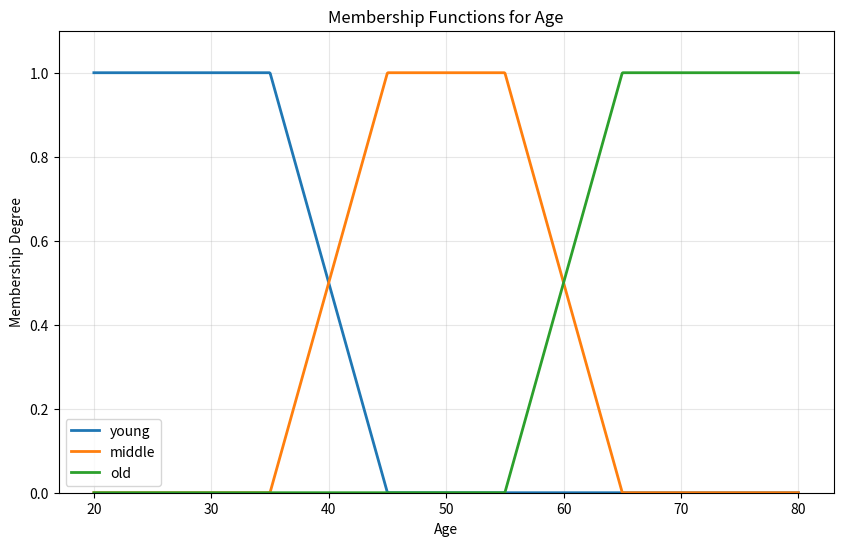
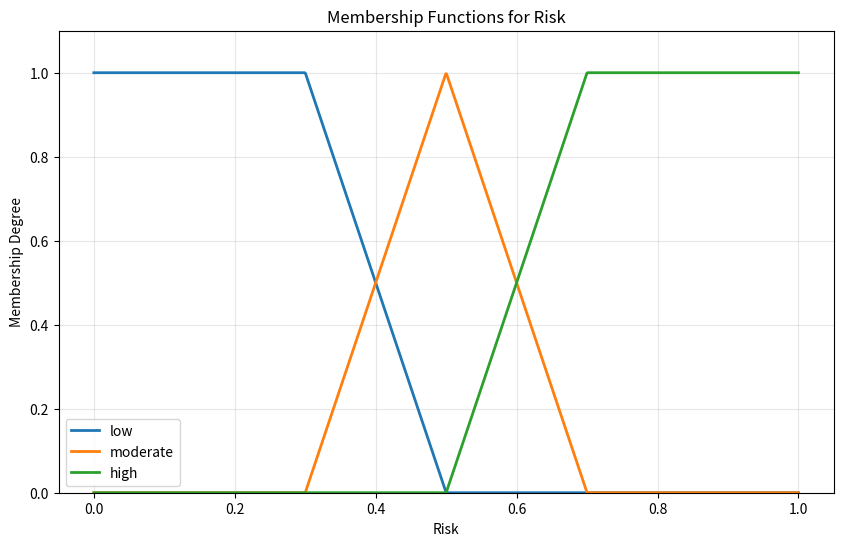

These charts were generated, in order, by the following Python code:
# Build a Fuzzy Inference System (FIS) for predicting the probability of heart disease using the following input parameters in python:
# - Age
# - Trestbps
# - Chol
# - Fbs
# - LDL
# - HDL

import numpy as np
import matplotlib.pyplot as plt
from typing import Dict, List, Tuple, Union

class FuzzySet:
    """Represents a fuzzy set with membership function"""
    
    def __init__(self, name: str, points: List[Tuple[float, float]]):
        self.name = name
        self.points = sorted(points, key=lambda x: x[0])
    
    def membership(self, x: float) -> float:
        """Calculate membership degree for given input"""
        if x <= self.points[0][0]:
            return self.points[0][1]
        if x >= self.points[-1][0]:
            return self.points[-1][1]
        
        # Linear interpolation between points
        for i in range(len(self.points) - 1):
            x1, y1 = self.points[i]
            x2, y2 = self.points[i + 1]
            if x1 <= x <= x2:
                if x2 == x1:
                    return y1
                return y1 + (y2 - y1) * (x - x1) / (x2 - x1)
        
        return 0.0

class FuzzyVariable:
    """Represents a fuzzy variable with multiple fuzzy sets"""
    
    def __init__(self, name: str, universe: Tuple[float, float]):
        self.name = name
        self.universe = universe
        self.sets = {}
    
    def add_set(self, fuzzy_set: FuzzySet):
        """Add a fuzzy set to this variable"""
        self.sets[fuzzy_set.name] = fuzzy_set
    
    def fuzzify(self, value: float) -> Dict[str, float]:
        """Convert crisp value to fuzzy memberships"""
        memberships = {}
        for set_name, fuzzy_set in self.sets.items():
            memberships[set_name] = fuzzy_set.membership(value)
        return memberships

class FuzzyRule:
    """Represents a fuzzy rule"""
    
    def __init__(self, conditions: Dict[str, Dict[str, str]], conclusion: Dict[str, str]):
        self.conditions = conditions  # {'variable_name': {'set': 'set_name'}}
        self.conclusion = conclusion  # {'variable_name': 'set_name'}
    
    def evaluate(self, inputs: Dict[str, Dict[str, float]]) -> Tuple[float, Dict[str, str]]:
        """Evaluate rule strength based on inputs"""
        strengths = []
        
        for var_name, condition in self.conditions.items():
            set_name = condition['set']
            if var_name in inputs and set_name in inputs[var_name]:
                strengths.append(inputs[var_name][set_name])
            else:
                strengths.append(0.0)
        
        # Use minimum (AND operation) for rule strength
        rule_strength = min(strengths) if strengths else 0.0
        return rule_strength, self.conclusion

class HeartDiseaseFIS:
    """Fuzzy Inference System for Heart Disease Prediction"""
    
    def __init__(self):
        self.variables = {}
        self.rules = []
        self._setup_variables()
        self._setup_rules()
    
    def _setup_variables(self):
        """Initialize fuzzy variables and their sets"""
        
        # Age variable (20-80 years)
        age = FuzzyVariable("age", (20, 80))
        age.add_set(FuzzySet("young", [(20, 1), (35, 1), (45, 0)]))
        age.add_set(FuzzySet("middle", [(35, 0), (45, 1), (55, 1), (65, 0)]))
        age.add_set(FuzzySet("old", [(55, 0), (65, 1), (80, 1)]))
        self.variables["age"] = age
        
        # Trestbps - Resting Blood Pressure (90-200 mmHg)
        trestbps = FuzzyVariable("trestbps", (90, 200))
        trestbps.add_set(FuzzySet("low", [(90, 1), (110, 1), (130, 0)]))
        trestbps.add_set(FuzzySet("normal", [(110, 0), (120, 1), (140, 1), (150, 0)]))
        trestbps.add_set(FuzzySet("high", [(140, 0), (160, 1), (200, 1)]))
        self.variables["trestbps"] = trestbps
        
        # Cholesterol (100-400 mg/dl)
        chol = FuzzyVariable("chol", (100, 400))
        chol.add_set(FuzzySet("low", [(100, 1), (180, 1), (220, 0)]))
        chol.add_set(FuzzySet("normal", [(180, 0), (200, 1), (240, 1), (260, 0)]))
        chol.add_set(FuzzySet("high", [(240, 0), (280, 1), (400, 1)]))
        self.variables["chol"] = chol
        
        # FBS - Fasting Blood Sugar (0-1, where 1 means >120 mg/dl)
        fbs = FuzzyVariable("fbs", (0, 1))
        fbs.add_set(FuzzySet("normal", [(0, 1), (0.3, 1), (0.7, 0)]))
        fbs.add_set(FuzzySet("high", [(0.3, 0), (0.7, 1), (1, 1)]))
        self.variables["fbs"] = fbs
        
        # LDL Cholesterol (50-250 mg/dl)
        ldl = FuzzyVariable("ldl", (50, 250))
        ldl.add_set(FuzzySet("low", [(50, 1), (100, 1), (130, 0)]))
        ldl.add_set(FuzzySet("normal", [(100, 0), (130, 1), (160, 1), (190, 0)]))
        ldl.add_set(FuzzySet("high", [(160, 0), (190, 1), (250, 1)]))
        self.variables["ldl"] = ldl
        
        # HDL Cholesterol (20-100 mg/dl)
        hdl = FuzzyVariable("hdl", (20, 100))
        hdl.add_set(FuzzySet("low", [(20, 1), (40, 1), (50, 0)]))
        hdl.add_set(FuzzySet("normal", [(40, 0), (50, 1), (60, 1), (70, 0)]))
        hdl.add_set(FuzzySet("high", [(60, 0), (70, 1), (100, 1)]))
        self.variables["hdl"] = hdl
        
        # Output variable - Heart Disease Risk (0-1)
        risk = FuzzyVariable("risk", (0, 1))
        risk.add_set(FuzzySet("low", [(0, 1), (0.3, 1), (0.5, 0)]))
        risk.add_set(FuzzySet("moderate", [(0.3, 0), (0.5, 1), (0.7, 0)]))
        risk.add_set(FuzzySet("high", [(0.5, 0), (0.7, 1), (1, 1)]))
        self.variables["risk"] = risk
    
    def _setup_rules(self):
        """Define fuzzy rules for heart disease prediction"""
        
        # High risk rules
        self.rules.extend([
            FuzzyRule(
                {"age": {"set": "old"}, "trestbps": {"set": "high"}, "chol": {"set": "high"}},
                {"risk": "high"}
            ),
            FuzzyRule(
                {"age": {"set": "old"}, "ldl": {"set": "high"}, "hdl": {"set": "low"}},
                {"risk": "high"}
            ),
            FuzzyRule(
                {"trestbps": {"set": "high"}, "chol": {"set": "high"}, "fbs": {"set": "high"}},
                {"risk": "high"}
            ),
            FuzzyRule(
                {"age": {"set": "middle"}, "trestbps": {"set": "high"}, "ldl": {"set": "high"}},
                {"risk": "high"}
            ),
            FuzzyRule(
                {"age": {"set": "old"}, "chol": {"set": "high"}},
                {"risk": "high"}
            ),
            FuzzyRule(
                {"ldl": {"set": "high"}, "hdl": {"set": "low"}},
                {"risk": "high"}
            ),
        ])
        
        # Moderate risk rules
        self.rules.extend([
            FuzzyRule(
                {"age": {"set": "middle"}, "trestbps": {"set": "normal"}, "chol": {"set": "high"}},
                {"risk": "moderate"}
            ),
            FuzzyRule(
                {"age": {"set": "middle"}, "trestbps": {"set": "high"}, "chol": {"set": "normal"}},
                {"risk": "moderate"}
            ),
            FuzzyRule(
                {"age": {"set": "old"}, "trestbps": {"set": "normal"}, "chol": {"set": "normal"}},
                {"risk": "moderate"}
            ),
            FuzzyRule(
                {"ldl": {"set": "high"}, "hdl": {"set": "normal"}},
                {"risk": "moderate"}
            ),
            FuzzyRule(
                {"age": {"set": "young"}, "trestbps": {"set": "high"}, "chol": {"set": "high"}},
                {"risk": "moderate"}
            ),
            FuzzyRule(
                {"age": {"set": "middle"}, "chol": {"set": "normal"}},
                {"risk": "moderate"}
            ),
            FuzzyRule(
                {"age": {"set": "middle"}, "trestbps": {"set": "normal"}},
                {"risk": "moderate"}
            ),
            FuzzyRule(
                {"trestbps": {"set": "normal"}, "chol": {"set": "normal"}},
                {"risk": "moderate"}
            ),
            FuzzyRule(
                {"ldl": {"set": "normal"}, "hdl": {"set": "low"}},
                {"risk": "moderate"}
            ),
            FuzzyRule(
                {"age": {"set": "middle"}, "ldl": {"set": "normal"}},
                {"risk": "moderate"}
            ),
        ])
        
        # Low risk rules
        self.rules.extend([
            FuzzyRule(
                {"age": {"set": "young"}, "trestbps": {"set": "low"}, "chol": {"set": "low"}},
                {"risk": "low"}
            ),
            FuzzyRule(
                {"age": {"set": "young"}, "trestbps": {"set": "normal"}, "chol": {"set": "normal"}},
                {"risk": "low"}
            ),
            FuzzyRule(
                {"ldl": {"set": "low"}, "hdl": {"set": "high"}},
                {"risk": "low"}
            ),
            FuzzyRule(
                {"age": {"set": "middle"}, "trestbps": {"set": "low"}, "chol": {"set": "low"}},
                {"risk": "low"}
            ),
            FuzzyRule(
                {"age": {"set": "young"}, "chol": {"set": "low"}},
                {"risk": "low"}
            ),
            FuzzyRule(
                {"age": {"set": "young"}, "trestbps": {"set": "low"}},
                {"risk": "low"}
            ),
            FuzzyRule(
                {"ldl": {"set": "low"}, "hdl": {"set": "normal"}},
                {"risk": "low"}
            ),
            FuzzyRule(
                {"hdl": {"set": "high"}},
                {"risk": "low"}
            ),
        ])
    
    def predict(self, inputs: Dict[str, float]) -> Dict[str, Union[float, Dict[str, float]]]:
        """
        Predict heart disease risk based on input parameters
        
        Args:
            inputs: Dictionary with keys: age, trestbps, chol, fbs, ldl, hdl
        
        Returns:
            Dictionary containing crisp output and fuzzy memberships
        """
        
        # Step 1: Fuzzification
        fuzzified = {}
        for var_name, value in inputs.items():
            if var_name in self.variables:
                fuzzified[var_name] = self.variables[var_name].fuzzify(value)
        
        # Debug: Print fuzzified inputs
        print(f"Fuzzified inputs:")
        for var, memberships in fuzzified.items():
            print(f"  {var}: {memberships}")
        
        # Step 2: Rule evaluation
        rule_outputs = {"low": [], "moderate": [], "high": []}
        active_rules = []
        
        for i, rule in enumerate(self.rules):
            strength, conclusion = rule.evaluate(fuzzified)
            if strength > 0:
                risk_level = conclusion["risk"]
                rule_outputs[risk_level].append(strength)
                active_rules.append((i, strength, conclusion))
        
        # Debug: Print active rules
        print(f"Active rules: {len(active_rules)}")
        for rule_idx, strength, conclusion in active_rules:
            print(f"  Rule {rule_idx}: strength={strength:.3f}, conclusion={conclusion}")
        
        # Step 3: Aggregation (take maximum for each output set)
        aggregated = {}
        for risk_level, strengths in rule_outputs.items():
            aggregated[risk_level] = max(strengths) if strengths else 0.0
        
        # Step 4: Defuzzification using centroid method
        risk_sets = self.variables["risk"].sets
        numerator = 0.0
        denominator = 0.0
        
        # Sample points for centroid calculation
        x_points = np.linspace(0, 1, 1000)
        
        for x in x_points:
            membership_sum = 0.0
            for risk_level, strength in aggregated.items():
                if risk_level in risk_sets:
                    set_membership = risk_sets[risk_level].membership(x)
                    clipped_membership = min(set_membership, strength)
                    membership_sum = max(membership_sum, clipped_membership)
            
            numerator += x * membership_sum
            denominator += membership_sum
        
        crisp_output = numerator / denominator if denominator > 0 else 0.5
        
        return {
            "crisp_output": crisp_output,
            "fuzzy_memberships": aggregated,
            "fuzzified_inputs": fuzzified
        }
    
    def visualize_membership_functions(self, variable_name: str):
        """Visualize membership functions for a given variable"""
        if variable_name not in self.variables:
            print(f"Variable {variable_name} not found")
            return
        
        var = self.variables[variable_name]
        x_min, x_max = var.universe
        x = np.linspace(x_min, x_max, 1000)
        
        plt.figure(figsize=(10, 6))
        for set_name, fuzzy_set in var.sets.items():
            y = [fuzzy_set.membership(xi) for xi in x]
            plt.plot(x, y, label=set_name, linewidth=2)
        
        plt.xlabel(variable_name.capitalize())
        plt.ylabel('Membership Degree')
        plt.title(f'Membership Functions for {variable_name.capitalize()}')
        plt.legend()
        plt.grid(True, alpha=0.3)
        plt.ylim(0, 1.1)
        plt.show()

# Example usage and testing
def main():
    # Create FIS instance
    fis = HeartDiseaseFIS()
    
    # Test cases
    test_cases = [
        {
            "name": "Low Risk Patient",
            "inputs": {"age": 30, "trestbps": 120, "chol": 180, "fbs": 0, "ldl": 100, "hdl": 70}
        },
        {
            "name": "Moderate Risk Patient", 
            "inputs": {"age": 50, "trestbps": 140, "chol": 220, "fbs": 0.5, "ldl": 150, "hdl": 45}
        },
        {
            "name": "High Risk Patient",
            "inputs": {"age": 65, "trestbps": 170, "chol": 300, "fbs": 1, "ldl": 200, "hdl": 35}
        }
    ]
    
    print("Heart Disease Risk Prediction using Fuzzy Inference System")
    print("=" * 60)
    
    for test_case in test_cases:
        print(f"\n{test_case['name']}:")
        print(f"Inputs: {test_case['inputs']}")
        
        result = fis.predict(test_case['inputs'])
        
        print(f"Crisp Output (Risk Probability): {result['crisp_output']:.3f}")
        print(f"Fuzzy Memberships: {result['fuzzy_memberships']}")
        
        # Interpret result
        risk_prob = result['crisp_output']
        if risk_prob < 0.4:
            interpretation = "Low Risk"
        elif risk_prob < 0.7:
            interpretation = "Moderate Risk"
        else:
            interpretation = "High Risk"
        
        print(f"Interpretation: {interpretation}")
        print("-" * 40)
    
    # Visualize some membership functions
    print("\nGenerating membership function plots...")
    fis.visualize_membership_functions("age")
    fis.visualize_membership_functions("risk")

if __name__ == "__main__":
    main()